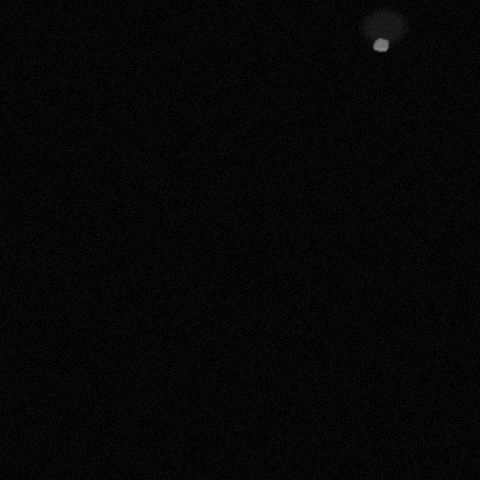

Data behind this chart, as committed beside it:
x, y, ra, rb, theta, brightness, blur
380, 44, 7, 8, 4.869, 184, 1
382, 25, 19, 24, 5.027, 71, 4
